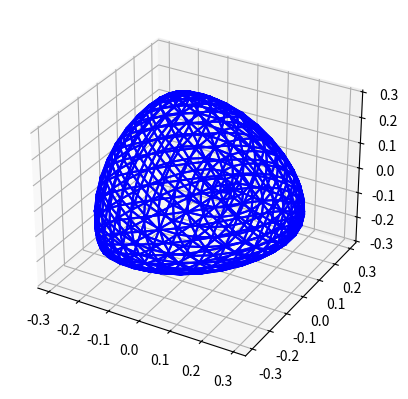

Write Python code to recreate this figure.
import matplotlib.pyplot as plt
import math


def center_point(p1, p2):
    """
    returns a point in the center of the
    segment ended by points p1 and p2
    """
    cp = []
    for i in range(3):
        cp.append((p1[i] + p2[i]) / 2)

    return cp


def sum_point(p1, p2):
    """
    adds points p1 and p2
    """
    sp = []
    for i in range(3):
        sp.append(p1[i] + p2[i])

    return sp


def sub_point(p1, p2):
    sp = []
    for i in range(3):
        sp.append(p1[i] - p2[i])

    return sp


def div_point(p, d):
    """
    divide point p by d
    """
    sp = []
    for i in range(3):
        sp.append(p[i] / d)

    return sp


def mul_point(p, m):
    """
    multiply point p by m
    """
    sp = []
    for i in range(3):
        sp.append(p[i] * m)

    return sp


def get_edges_faces(input_points, input_faces):
    """

    Get list of edges and the one or two adjacent faces in a list.
    also get center point of edge

    Each edge would be [pointnum_1, pointnum_2, facenum_1, facenum_2, center]

    """

    # will have [pointnum_1, pointnum_2, facenum]

    edges = []

    # get edges from each face

    for facenum in range(len(input_faces)):
        face = input_faces[facenum]
        num_points = len(face)
        # loop over index into face
        for pointindex in range(num_points):
            # if not last point then edge is curr point and next point
            if pointindex < num_points - 1:
                pointnum_1 = face[pointindex]
                pointnum_2 = face[pointindex + 1]
            else:
                # for last point edge is curr point and first point
                pointnum_1 = face[pointindex]
                pointnum_2 = face[0]
            # order points in edge by lowest point number
            if pointnum_1 > pointnum_2:
                temp = pointnum_1
                pointnum_1 = pointnum_2
                pointnum_2 = temp
            edges.append([pointnum_1, pointnum_2, facenum])

    # sort edges by pointnum_1, pointnum_2, facenum

    edges = sorted(edges)

    # merge edges with 2 adjacent faces
    # [pointnum_1, pointnum_2, facenum_1, facenum_2] or
    # [pointnum_1, pointnum_2, facenum_1, None]

    num_edges = len(edges)
    eindex = 0
    merged_edges = []

    while eindex < num_edges:
        e1 = edges[eindex]
        # check if not last edge
        if eindex < num_edges - 1:
            e2 = edges[eindex + 1]
            if e1[0] == e2[0] and e1[1] == e2[1]:
                merged_edges.append([e1[0], e1[1], e1[2], e2[2]])
                eindex += 2
            else:
                merged_edges.append([e1[0], e1[1], e1[2], None])
                eindex += 1
        else:
            merged_edges.append([e1[0], e1[1], e1[2], None])
            eindex += 1

    # add edge centers

    edges_centers = []

    for me in merged_edges:
        p1 = input_points[me[0]]
        p2 = input_points[me[1]]
        cp = center_point(p1, p2)
        edges_centers.append(me + [cp])

    return edges_centers


def get_faces_points(input_points, input_faces, edges_faces):
    num_edges = len(edges_faces)
    faces_points = []

    for edge in edges_faces:
        if edge[3] is not None:
            faces_point = [0.0, 0.0, 0.0]
            for face_num in [edge[2], edge[3]]:
                for point_num in input_faces[face_num]:
                    if point_num != edge[0] and point_num != edge[1]:
                        faces_point = sum_point(faces_point, mul_point(input_points[point_num], 0.25))
                    else:
                        faces_point = sum_point(faces_point, mul_point(input_points[point_num], 0.125))
            faces_points.append(faces_point)
            print(faces_point)
        else:
            faces_point = [0.0, 0.0, 0.0]
            faces_points.append(faces_point)

    return faces_points


def get_edge_points(edges_faces, faces_points):
    edge_points = []
    for i in range(len(edges_faces)):
        if edges_faces[i][3] is not None:
            edge_points.append(center_point(edges_faces[i][4], faces_points[i]))
        else:
            edge_points.append(edges_faces[i][4])

    return edge_points


def get_points_faces(input_points, input_faces):
    # initialize list with 0

    num_points = len(input_points)

    points_faces = []

    for pointnum in range(num_points):
        points_faces.append([0, []])

    # loop through faces updating points_faces

    for facenum in range(len(input_faces)):
        for pointnum in input_faces[facenum]:
            points_faces[pointnum][0] += 1
            points_faces[pointnum][1].append(facenum)

    return points_faces


# 统计每个点属于多少个面

def get_face_sum(input_points, input_faces):
    face_sum = []
    for face in input_faces:
        p = sum_point(input_points[face[2]], sum_point(input_points[face[0]], input_points[face[1]]))
        face_sum.append(p)
    return face_sum


def get_new_points(input_points, points_faces, face_sum):
    new_points = []

    for i in range(len(input_points)):
        q = [0.0, 0.0, 0.0]
        beta = 5.0 / 8 - pow(3.0 / 8 + 1.0 / 4 * math.cos(2 * math.pi / points_faces[i][0]), 2)
        for point_face_num in points_faces[i][1]:
            q = sum_point(q, face_sum[point_face_num])
        q = sub_point(q, mul_point(input_points[i], points_faces[i][0]))
        q = div_point(q, 2 * points_faces[i][0])
        v = mul_point(input_points[i], 1 - 1 * beta)
        new_points.append(sum_point(v, mul_point(q, 1 * beta)))

    return new_points


def switch_nums(point_nums):
    """
    Returns tuple of point numbers
    sorted least to most
    """
    if point_nums[0] < point_nums[1]:
        return point_nums
    else:
        return point_nums[1], point_nums[0]


def loop_subdiv(input_points, input_faces):
    edges_faces = get_edges_faces(input_points, input_faces)

    faces_points = get_faces_points(input_points, input_faces, edges_faces)
    # print(len(faces_points))
    edge_points = get_edge_points(edges_faces, faces_points)

    print(edge_points)
    points_faces = get_points_faces(input_points, input_faces)

    face_sum = get_face_sum(input_points, input_faces)

    new_points = get_new_points(input_points, points_faces, face_sum)

    next_pointnum = len(new_points)
    edge_point_nums = dict()

    for edgenum in range(len(edges_faces)):
        pointnum_1 = edges_faces[edgenum][0]
        pointnum_2 = edges_faces[edgenum][1]
        edge_point = edge_points[edgenum]
        new_points.append(edge_point)
        edge_point_nums[(pointnum_1, pointnum_2)] = next_pointnum
        next_pointnum += 1

    new_faces = []

    for oldfacenum in range(len(input_faces)):
        oldface = input_faces[oldfacenum]
        # 3 point face
        if len(oldface) == 3:
            a = oldface[0]
            b = oldface[1]
            c = oldface[2]

            edge_point_ab = edge_point_nums[switch_nums((a, b))]
            edge_point_ca = edge_point_nums[switch_nums((c, a))]
            edge_point_bc = edge_point_nums[switch_nums((b, c))]

            new_faces.append((a, edge_point_ab, edge_point_ca))
            new_faces.append((b, edge_point_bc, edge_point_ab))
            new_faces.append((c, edge_point_ca, edge_point_bc))
            new_faces.append((edge_point_ca, edge_point_ab, edge_point_bc))

    return new_points, new_faces


def graph_output(output_points, output_faces, fig):
    ax = fig.add_subplot(111, projection='3d')

    """

    Plot each face

    """

    for facenum in range(len(output_faces)):
        curr_face = output_faces[facenum]
        xcurr = []
        ycurr = []
        zcurr = []
        for pointnum in range(len(curr_face)):
            xcurr.append(output_points[curr_face[pointnum]][0])
            ycurr.append(output_points[curr_face[pointnum]][1])
            zcurr.append(output_points[curr_face[pointnum]][2])
        xcurr.append(output_points[curr_face[0]][0])
        ycurr.append(output_points[curr_face[0]][1])
        zcurr.append(output_points[curr_face[0]][2])

        ax.plot(xcurr, ycurr, zcurr, color='b')


input_points = [
    [-1.0, 1.0, 1.0],
    # [-1.0, -1.0, 1.0],
    [1.0, -1.0, 1.0],
    # [1.0, 1.0, 1.0],
    # [1.0, -1.0, -1.0],
    [1.0, 1.0, -1.0],
    [-1.0, -1.0, -1.0],
    # [-1.0, 1.0, -1.0]
]

'''input_faces = [
    [0, 1, 2, 3],
    [3, 2, 4, 5],
    [5, 4, 6, 7],
    [7, 0, 3, 5],
    [7, 6, 1, 0],
    [6, 1, 2, 4],
]'''

input_faces = [
    [0, 3, 1],
    [0, 3, 2],
    [0, 2, 1],
    [3, 2, 1],
]

iterations = 4

plt.ion()
output_points, output_faces = input_points, input_faces

for i in range(iterations):
    output_points, output_faces = loop_subdiv(output_points, output_faces)
    fig = plt.figure(1)
    plt.clf()
    graph_output(output_points, output_faces, fig)
    plt.pause(1)
